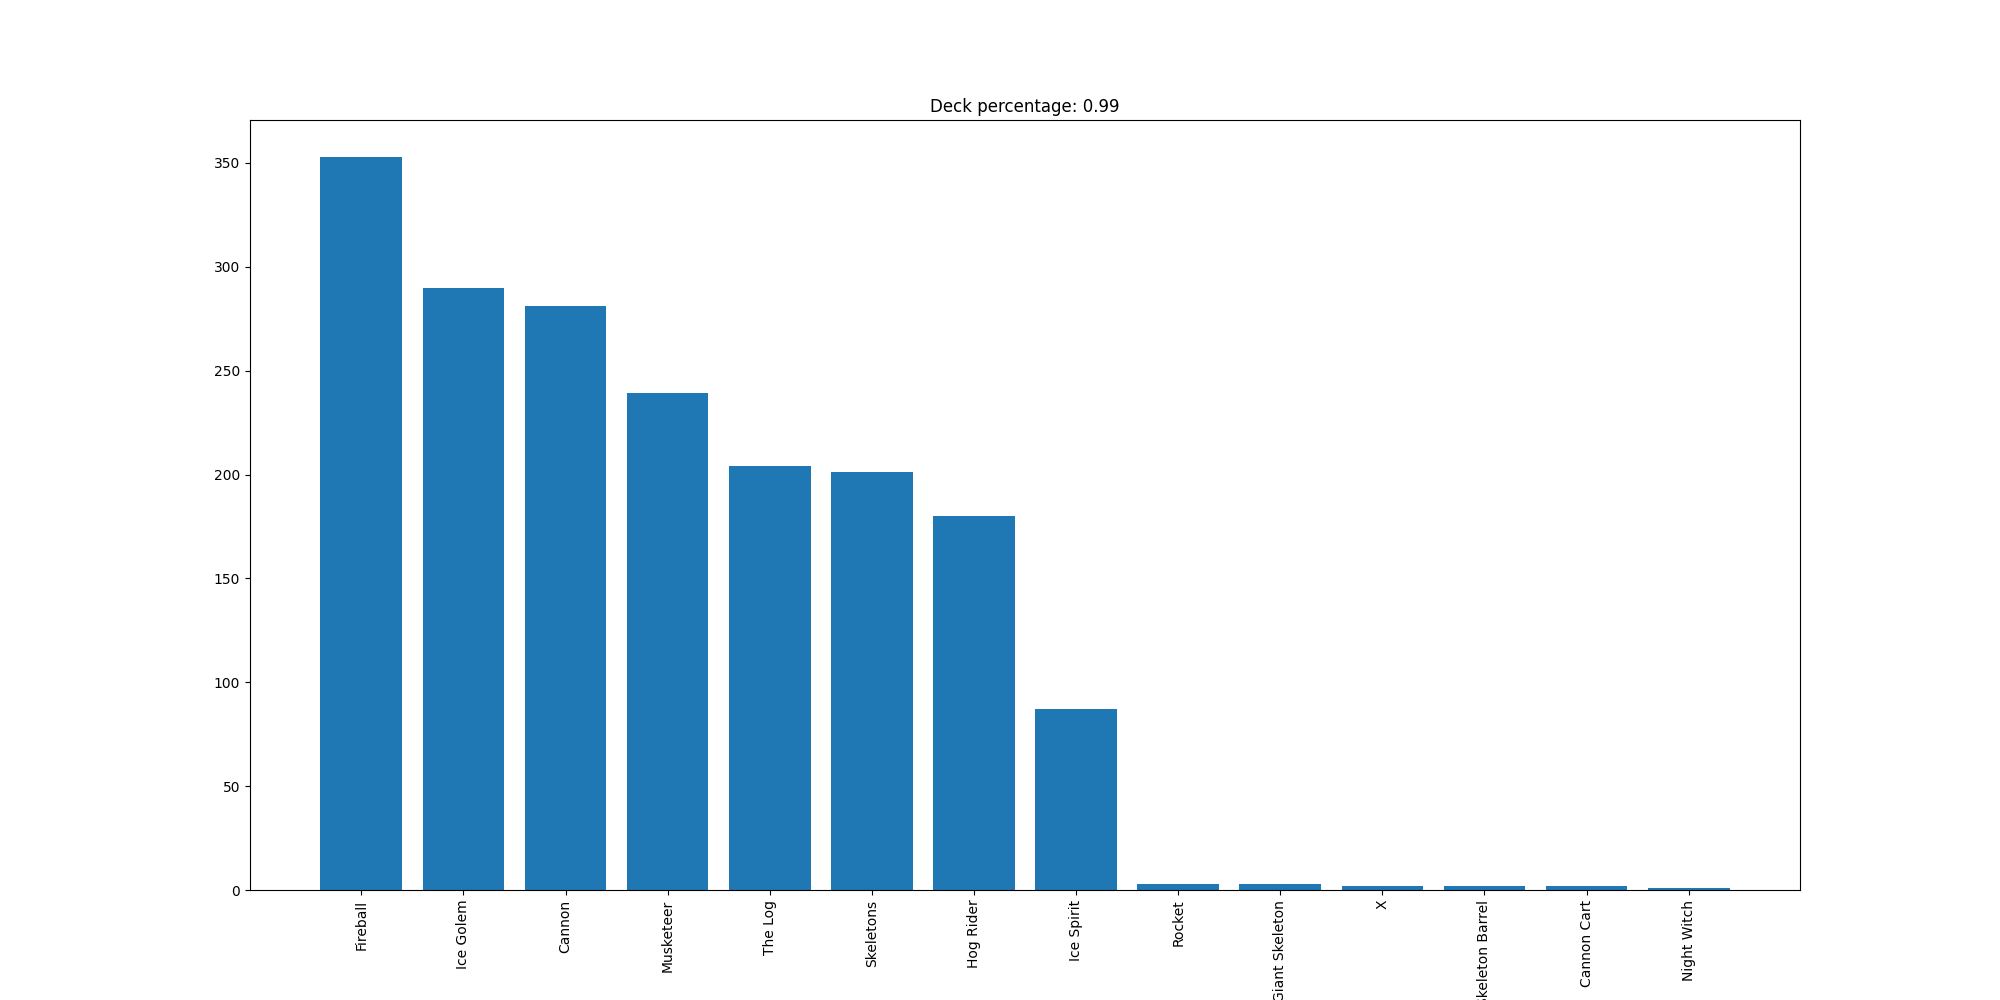

Source data for this figure (header and first rows):
Fireball, 353
Ice Golem, 290
Cannon, 281
Musketeer, 239
The Log, 204
Skeletons, 201
Hog Rider, 180
Ice Spirit, 87
Rocket, 3
Giant Skeleton, 3
X, 2
Skeleton Barrel, 2
Cannon Cart, 2
Night Witch, 1
